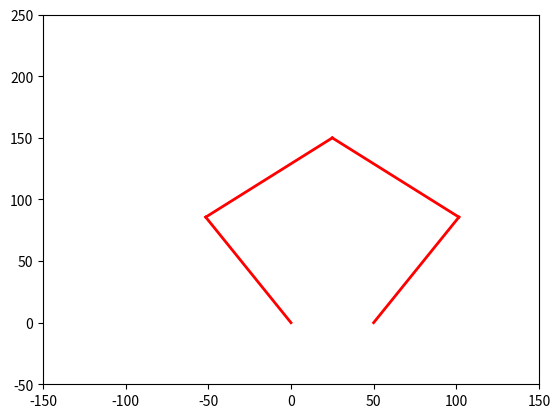

This figure's Python source:
import math
import time
import matplotlib.pyplot as plt
from matplotlib.animation import FuncAnimation
from typing import List, Tuple


class Robot:
    def __init__(
        self,
        lengths: tuple = (
            100.0,
            100.0,
            100.0,
            100.0,
            50.0,
        ),
    ) -> None:
        # Lengths of arms, l = (l1, l2, l3, l4), they're constant
        self._lengths = (0.0, 0.0, 0.0, 0.0, 0.0)
        # End_points of arms
        self._r_m: List[float] = [25, 150]
        # Init angles
        self._phi = [0.0, 0.0, 0.0, 0.0]

        # Set lengths
        self.lengths = lengths

        self._calculate_angles()

    def _calculate_angles(self):
        # Calculate angle phi_0 - see docu
        # TODO: add this to docu
        print("recalculating angles")
        # Total length of end point from origin
        r_m_abs_2 = self.r_m[0] ** 2 + self.r_m[1] ** 2
        r_m_abs = math.sqrt(r_m_abs_2)
        phi_p12 = math.acos((r_m_abs_2) / (2 * self.l1 * r_m_abs))
        phi_p11 = math.atan2(self.r_m[1], self.r_m[0])
        phi_1 = phi_p11 + phi_p12
        phi_3 = math.atan2(
            self.r_m[1] - self.l1 * math.sin(phi_1),
            self.r_m[0] - self.l1 * math.cos(phi_1),
        )

        r_m_2 = (self.r_m[0] - self.l5, self.r_m[1])
        r_m_2_abs_2 = r_m_2[0] ** 2 + r_m_2[1] ** 2
        r_m_2_abs = math.sqrt(r_m_2_abs_2)
        phi_p21 = math.acos((r_m_2_abs_2) / (2 * self.l2 * r_m_2_abs))
        phi_p22 = math.atan2(r_m_2[1], r_m_2[0])
        phi_2 = phi_p22 - phi_p21

        phi_4 = math.atan2(
            r_m_2[1] - self.l2 * math.sin(phi_2), r_m_2[0] - self.l2 * math.cos(phi_2)
        )

        self.phi = [phi_1, phi_2, phi_3, phi_4]
        # [val/3.14*180 for val in self.phi]

    @property
    def r_m(self) -> List[float]:
        return self._r_m

    @r_m.setter
    def r_m(self, value: List[float]):
        if len(value) != 2:
            raise ValueError("r_m must be a list of 2 elements")
        self._r_m = value
        self._calculate_angles()

    @property
    def x_m(self) -> float:
        return self.r_m[0]

    @x_m.setter
    def x_m(self, value: float):
        self.r_m = [self.r_m[0] + value, self.r_m[1]]

    @property
    def y_m(self) -> float:
        return self.r_m[1]

    @y_m.setter
    def y_m(self, value: float):
        self.r_m = [self.r_m[0], self.r_m[1] + value]

    @property
    def phi(self) -> List[float]:
        return self._phi

    @phi.setter
    def phi(self, value: List[float]):
        if len(value) != 4:
            raise ValueError("phi must be a list of 4 elements")
        self._phi = value

    @property
    def phi_1(self) -> float:
        return self._phi[0]

    @phi_1.setter
    def phi_1(self, value: float):
        self._phi[0] = value

    @property
    def phi_2(self) -> float:
        return self._phi[1]

    @phi_2.setter
    def phi_2(self, value: float):
        self._phi[1] = value

    @property
    def phi_3(self) -> float:
        return self._phi[2]

    @phi_3.setter
    def phi_3(self, value: float):
        self._phi[2] = value

    @property
    def phi_4(self) -> float:
        return self._phi[3]

    @phi_4.setter
    def phi_4(self, value: float):
        self._phi[3] = value

    @property
    def lengths(self) -> tuple:
        return self._lengths

    @lengths.setter
    def lengths(self, value: tuple):
        if len(value) == 5:
            self._lengths = value
        else:
            raise ValueError("Length of value should be 5")

    @property
    def l1(self) -> float:
        return self._lengths[0]

    @l1.setter
    def l1(self, value: float):
        self._lengths = (value, self.l2, self.l3, self.l4, self.l5)

    @property
    def l2(self) -> float:
        return self._lengths[2]

    @l2.setter
    def l2(self, value: float):
        self._lengths = (self.l1, value, self.l3, self.l4, self.l5)

    @property
    def l3(self) -> float:
        return self._lengths[3]

    @l3.setter
    def l3(self, value: float):
        self._lengths = (self.l1, self.l2, value, self.l4, self.l5)

    @property
    def l4(self) -> float:
        return self._lengths[3]

    @l4.setter
    def l4(self, value: float):
        self._lengths = (self.l1, self.l2, self.l3, value, self.l5)

    @property
    def l5(self) -> float:
        return self._lengths[4]

    @l5.setter
    def l5(self, value: float):
        self._lengths = (self.l1, self.l2, self.l3, self.l4, value)


class Drawer:
    def __init__(self, robot: Robot):
        self.robot: Robot = robot
        self._init_matplotlib()

    def draw(self):
        self.ax.clear()  # Clear the previous plot
        # Left part
        end_point_1 = self._draw_line((0, 0), self.robot.phi_1, self.robot.l1)
        end_point_3 = self._draw_line(end_point_1, self.robot.phi_3, self.robot.l3)
        if end_point_1[1] < 0:
            pass

        # Right part
        end_point_2 = self._draw_line(
            (self.robot.l5, 0), self.robot.phi_2, self.robot.l2
        )
        end_point_4 = self._draw_line(end_point_2, self.robot.phi_4, self.robot.l4)

        self._set_ax_limits()

        plt.draw()  # Update the plot

    def _init_matplotlib(self):
        self.fig, self.ax = plt.subplots()
        self._set_ax_limits()

    def _set_ax_limits(self):
        self.ax.set_xlim(-150, 150)
        self.ax.set_ylim(-50, 250)

    def _draw_line(self, start_point: tuple, phi: float, length: float) -> tuple:
        end_point = (
            start_point[0] + length * math.cos(phi),
            start_point[1] + length * math.sin(phi),
        )
        self._plot_line(start_point, end_point)
        return end_point

    def _plot_line(self, start_point: tuple, end_point: tuple):
        self.ax.plot(
            (start_point[0], end_point[0], end_point[0]),
            (start_point[1], end_point[1], end_point[1]),
            label="Left Arm",
            color="red",
            linewidth=2,
            linestyle="-",
        )


if __name__ == "__main__":
    robot = Robot()
    drawer = Drawer(robot)
    drawer.draw()
    r_m_0 = robot.r_m

    robot.x_m = 30
    # w = 0.1
    # for t in range(300):
    #     robot.r_m = [r_m_0[0] + 30*math.sin(w*t), r_m_0[1] + 30*math.cos(w*t)]
    #     robot._calculate_angles()
    #     plt.pause(0.01)
    #     drawer.draw()
